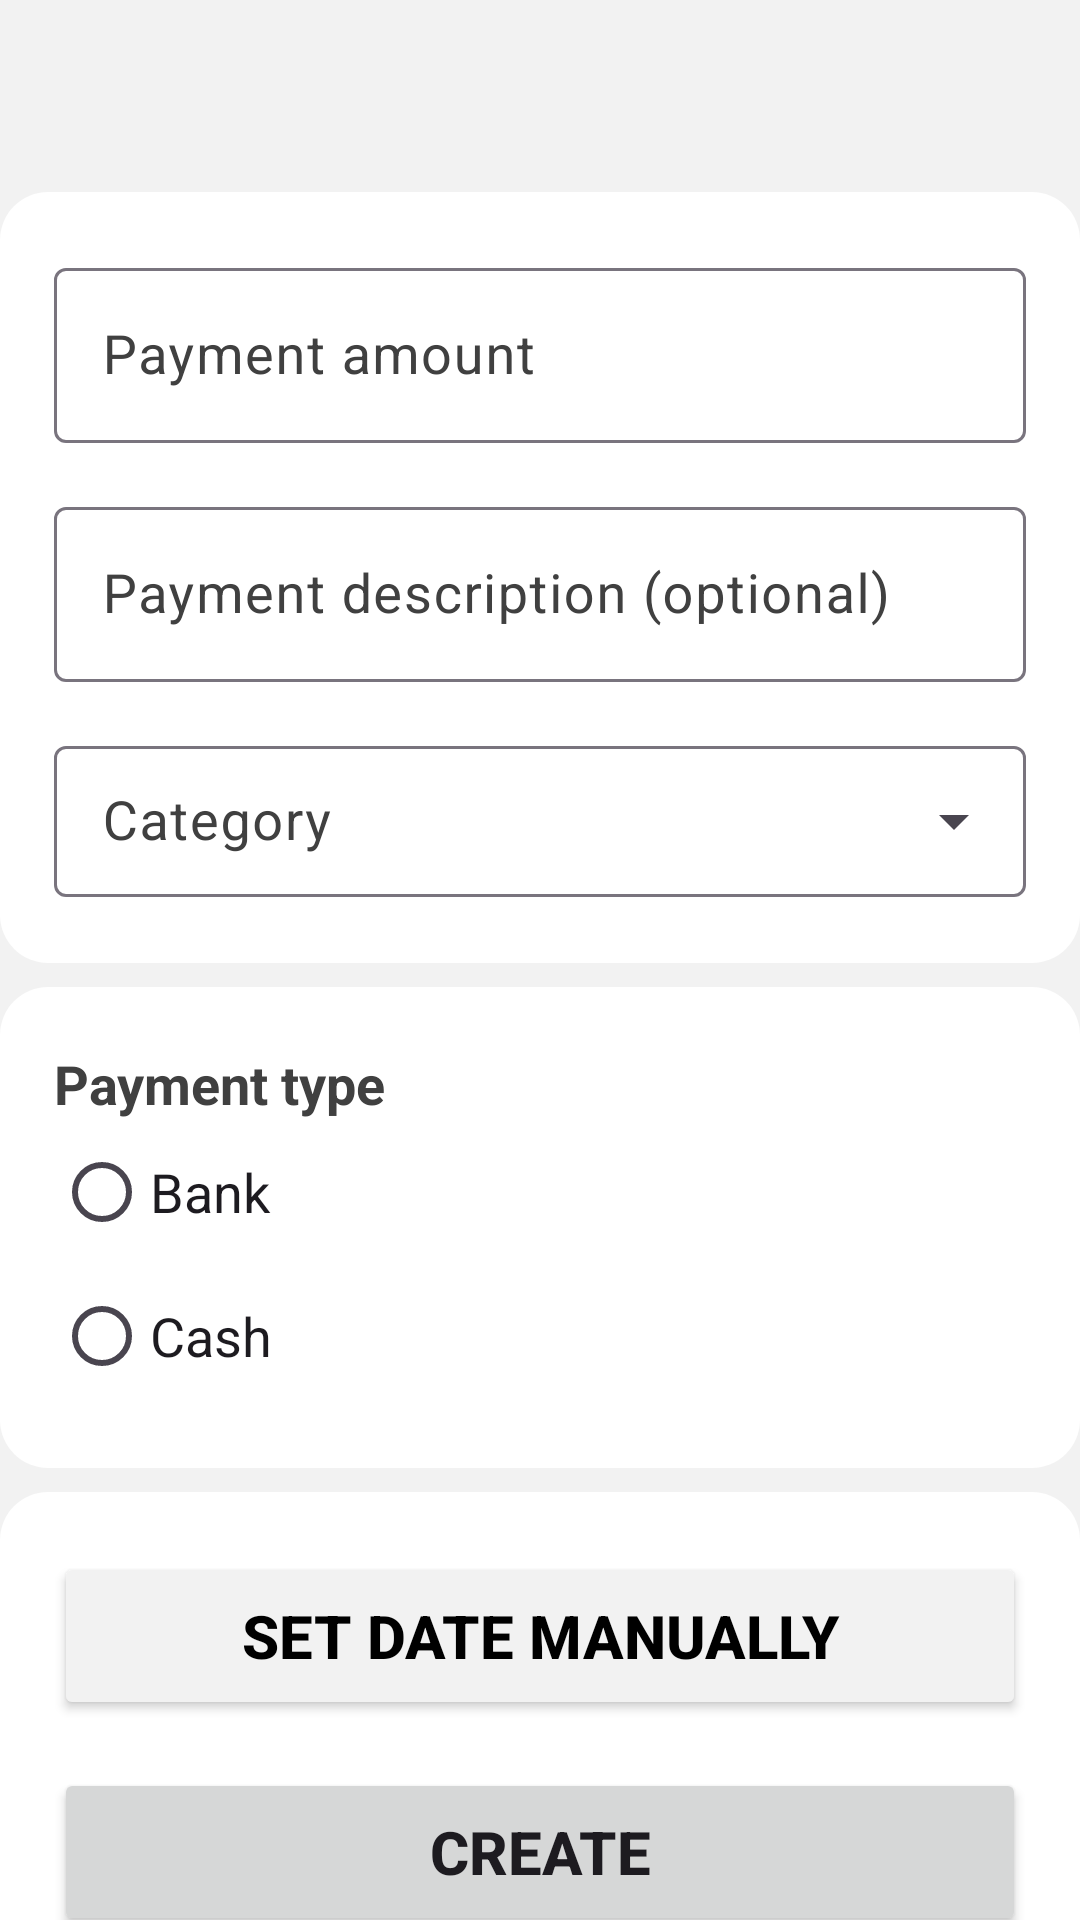

The Android layout XML behind this screen, and the referenced resources:
<!-- AndroidManifest.xml: application theme Theme.Numisight -->
<!-- res/layout/activity_create_payment.xml -->
<?xml version="1.0" encoding="utf-8"?>
<androidx.constraintlayout.widget.ConstraintLayout xmlns:android="http://schemas.android.com/apk/res/android"
    xmlns:app="http://schemas.android.com/apk/res-auto"
    xmlns:tools="http://schemas.android.com/tools"
    android:layout_width="match_parent"
    android:layout_height="match_parent"
    android:background="@color/gray_light"
    tools:context=".CreatePayment">

    <androidx.appcompat.widget.Toolbar
        android:id="@+id/createPayment_toolbar"
        style="@style/ExpenseTrackerToolbar"
        app:layout_constraintEnd_toEndOf="parent"
        app:layout_constraintStart_toStartOf="parent"
        app:layout_constraintTop_toTopOf="parent" />

    <LinearLayout
        android:id="@+id/linearLayout"
        android:layout_width="0dp"
        android:layout_height="wrap_content"
        android:background="@drawable/round_corners_bg"
        android:orientation="vertical"
        app:layout_constraintEnd_toEndOf="parent"
        app:layout_constraintStart_toStartOf="parent"
        app:layout_constraintTop_toBottomOf="@+id/createPayment_toolbar">

        <com.google.android.material.textfield.TextInputLayout
            android:id="@+id/textLayout_amount"
            style="@style/InputLayout"
            android:layout_marginTop="16dp"
            android:hint="@string/createPayment_guide_tv1"
            android:textColorHint="@color/gray_dark"
            app:endIconMode="clear_text">

            <com.google.android.material.textfield.TextInputEditText
                android:id="@+id/et_amount"
                style="@style/InputText"
                android:inputType="numberDecimal" />
        </com.google.android.material.textfield.TextInputLayout>

        <com.google.android.material.textfield.TextInputLayout
            android:id="@+id/textLayout_description"
            style="@style/InputLayout"
            android:hint="@string/sentence_enter_description"
            android:textColorHint="@color/gray_dark"
            app:endIconMode="clear_text">

            <com.google.android.material.textfield.TextInputEditText
                android:id="@+id/et_paymentDescription"
                style="@style/InputText"
                android:imeOptions="actionDone"
                android:inputType="textCapSentences" />
        </com.google.android.material.textfield.TextInputLayout>

        <com.google.android.material.textfield.TextInputLayout
            android:id="@+id/textLayout_category"
            style="@style/Widget.Material3.TextInputLayout.OutlinedBox.Dense.ExposedDropdownMenu"
            android:layout_width="match_parent"
            android:layout_height="wrap_content"
            android:layout_marginStart="16dp"
            android:layout_marginEnd="16dp"
            android:layout_marginBottom="16dp"
            android:hint="@string/createPayment_guide_tv3"
            android:labelFor="@id/spinner_category"
            android:textColorHint="@color/gray_dark">

            <AutoCompleteTextView
                android:id="@+id/spinner_category"
                style="@style/InputText"
                android:layout_marginBottom="2dp"
                android:inputType="none" />
        </com.google.android.material.textfield.TextInputLayout>
    </LinearLayout>

    <LinearLayout
        android:id="@+id/linearLayout2"
        android:layout_width="0dp"
        android:layout_height="wrap_content"
        android:layout_marginTop="8dp"
        android:background="@drawable/round_corners_bg"
        android:orientation="vertical"
        app:layout_constraintEnd_toEndOf="@+id/linearLayout"
        app:layout_constraintStart_toStartOf="@+id/linearLayout"
        app:layout_constraintTop_toBottomOf="@+id/linearLayout">

        <TextView
            style="@style/TextMedium"
            android:layout_width="wrap_content"
            android:layout_height="wrap_content"
            android:layout_marginStart="16dp"
            android:layout_marginTop="16dp"
            android:layout_marginEnd="16dp"
            android:text="@string/createPayment_guide_tv2"
            android:textColor="@color/gray_dark"
            android:textStyle="bold" />

        <RadioGroup
            android:id="@+id/rg_paymentType"
            android:layout_width="wrap_content"
            android:layout_height="wrap_content"
            android:layout_marginStart="16dp"
            android:layout_marginEnd="16dp"
            android:layout_marginBottom="16dp"
            android:orientation="vertical">

            <RadioButton
                android:layout_width="match_parent"
                android:layout_height="wrap_content"
                android:text="@string/word_bank"
                android:textAppearance="?android:textAppearanceMedium" />

            <RadioButton
                android:layout_width="match_parent"
                android:layout_height="wrap_content"
                android:text="@string/word_cash"
                android:textAppearance="?android:textAppearanceMedium" />
        </RadioGroup>
    </LinearLayout>

    <LinearLayout
        android:id="@+id/linearLayout3"
        android:layout_width="match_parent"
        android:layout_height="0dp"
        android:layout_marginTop="8dp"
        android:background="@drawable/round_corners_bg_bottom"
        android:orientation="vertical"
        app:layout_constraintBottom_toBottomOf="parent"
        app:layout_constraintEnd_toEndOf="parent"
        app:layout_constraintStart_toStartOf="parent"
        app:layout_constraintTop_toBottomOf="@+id/linearLayout2">

        <Button
            android:id="@+id/btn_setDate"
            android:layout_width="match_parent"
            android:layout_height="56dp"
            android:layout_gravity="center_horizontal"
            android:layout_marginStart="16dp"
            android:layout_marginTop="16dp"
            android:layout_marginEnd="16dp"
            android:backgroundTint="@color/gray_light"
            android:text="@string/sentence_set_date_manually"
            android:textColor="@color/black"
            android:textSize="20sp"
            android:textStyle="bold"
            tools:text="Set date manually" />

        <Button
            android:id="@+id/create_btn"
            android:layout_width="match_parent"
            android:layout_height="56dp"
            android:layout_marginStart="16dp"
            android:layout_marginTop="16dp"
            android:layout_marginEnd="16dp"
            android:text="@string/word_create"
            android:textSize="20sp"
            android:textStyle="bold" />
    </LinearLayout>

</androidx.constraintlayout.widget.ConstraintLayout>
<!-- resources referenced by this layout -->
<resources>
  <color name="black">#FF000000</color>
  <color name="gray_dark">#404040</color>
  <color name="gray_light">#F2F2F2</color>
  <!-- drawable round_corners_bg (drawable) -->
  <?xml version="1.0" encoding="utf-8"?>
  <shape xmlns:android="http://schemas.android.com/apk/res/android"
      android:shape="rectangle">
      <solid android:color="@color/white" />
      <corners android:radius="16dp" />
      <padding
          android:bottom="4dp"
          android:left="2dp"
          android:right="2dp"
          android:top="4dp" />
  </shape>
  <!-- drawable round_corners_bg_bottom (drawable) -->
  <?xml version="1.0" encoding="utf-8"?>
  <shape xmlns:android="http://schemas.android.com/apk/res/android"
      android:shape="rectangle">
      <solid android:color="@color/white" />
      <corners
          android:topLeftRadius="16dp"
          android:topRightRadius="16dp" />
      <padding
          android:left="2dp"
          android:right="2dp"
          android:top="4dp" />
  </shape>
  <string name="createPayment_guide_tv1">Payment amount</string>
  <string name="createPayment_guide_tv2">Payment type</string>
  <string name="createPayment_guide_tv3">Category</string>
  <string name="sentence_enter_description">Payment description (optional)</string>
  <string name="sentence_set_date_manually">Set date manually</string>
  <string name="word_bank">Bank</string>
  <string name="word_cash">Cash</string>
  <string name="word_create">Create</string>
  <style name="ExpenseTrackerToolbar">
          <item name="android:layout_width">match_parent</item>
          <item name="android:layout_height">?attr/actionBarSize</item>
          <item name="android:background">@color/gray_light</item>
          <item name="android:titleTextColor">@color/black</item>
          <item name="android:theme">@style/Theme.Material3.Light</item>
          <item name="popupTheme">@style/ThemeOverlay.AppCompat.Light</item>
      </style>
  <style name="InputLayout" parent="Widget.Material3.TextInputLayout.OutlinedBox">
          <item name="android:layout_width">match_parent</item>
          <item name="android:layout_height">wrap_content</item>
          <item name="android:layout_marginStart">16dp</item>
          <item name="android:layout_marginEnd">16dp</item>
          <item name="android:paddingBottom">16dp</item>
      </style>
  <style name="InputText">
          <item name="android:layout_width">match_parent</item>
          <item name="android:layout_height">wrap_content</item>
          <item name="android:textColor">@color/black</item>
          <item name="android:textSize">18sp</item>
      </style>
  <style name="TextMedium">
          <item name="android:textSize">18sp</item>
          <item name="android:textColor">?android:textColorPrimary</item>
      </style>
  <style name="Theme.Numisight" parent="Base.Theme.Numisight" />
  <color name="white">#FFFFFFFF</color>
  <style name="Base.Theme.Numisight" parent="Theme.Material3.Light.NoActionBar">
          
          <item name="colorPrimary">@color/black</item>
          <item name="colorPrimaryDark">@color/black</item>
          <item name="colorOnPrimary">@color/white</item>
  
          <item name="android:statusBarColor">@color/black</item>
      </style>
</resources>
